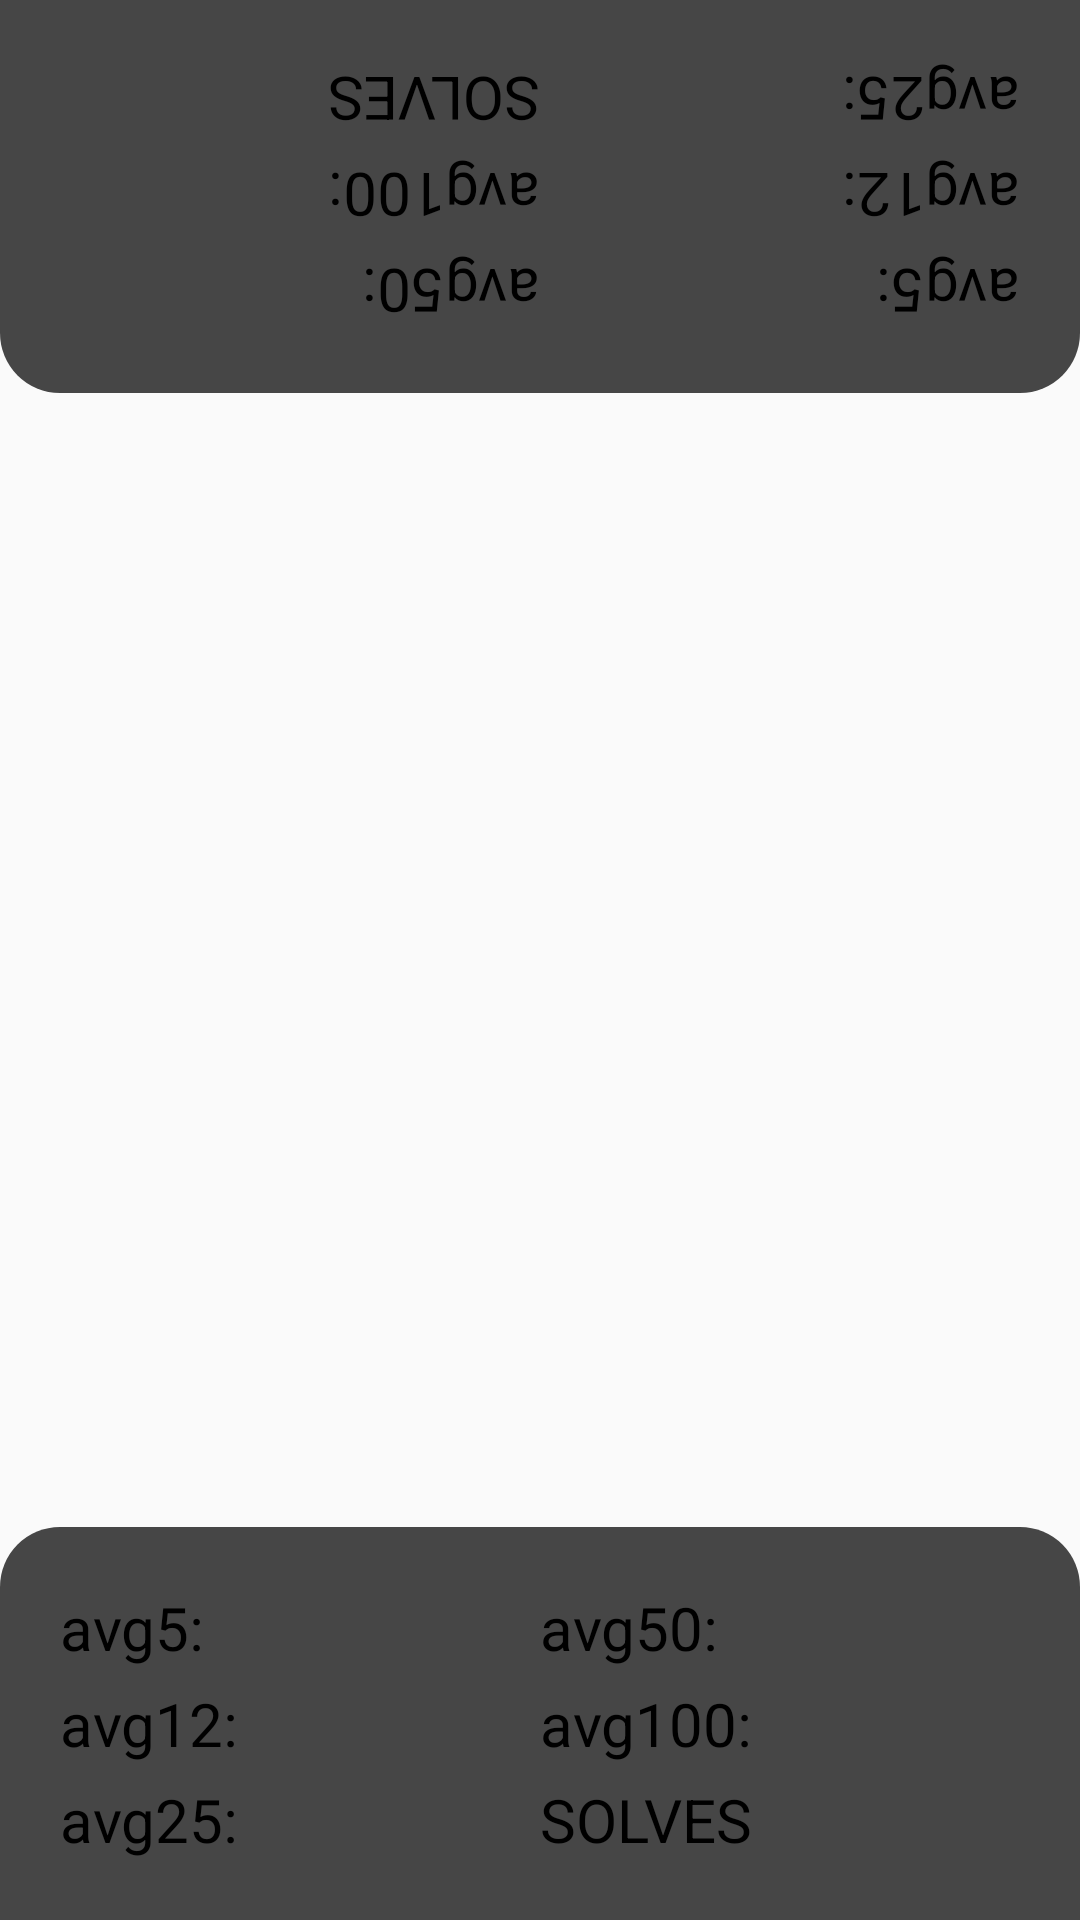

The Android layout XML behind this screen, and the referenced resources:
<!-- AndroidManifest.xml: application theme Theme.RaceTimer -->
<!-- res/layout/activity_stats_popup.xml -->
<?xml version="1.0" encoding="utf-8"?>
<FrameLayout xmlns:android="http://schemas.android.com/apk/res/android"
    android:layout_width="match_parent"
    android:layout_height="match_parent"
    android:background="@color/half_visible">

    <LinearLayout
        android:id="@+id/avg_list_1"
        android:layout_width="match_parent"
        android:layout_height="wrap_content"
        android:orientation="horizontal"
        android:background="@drawable/half_rounded_layout_shape"
        android:padding="20dp"
        android:rotation="180"
        android:weightSum="2"
        android:baselineAligned="false">

        <LinearLayout
            android:layout_width="0dp"
            android:layout_height="match_parent"
            android:layout_weight="1"
            android:orientation="vertical">

            <TextView
                android:layout_width="match_parent"
                android:layout_height="wrap_content"
                android:textSize="20sp"
                android:layout_marginBottom="5dp"
                android:text="@string/avg5"/>

            <TextView
                android:layout_width="match_parent"
                android:layout_height="wrap_content"
                android:textSize="20sp"
                android:layout_marginBottom="5dp"
                android:text="@string/avg12"/>

            <TextView
                android:layout_width="match_parent"
                android:layout_height="wrap_content"
                android:textSize="20sp"
                android:text="@string/avg25"/>
        </LinearLayout>

        <LinearLayout
            android:layout_width="0dp"
            android:layout_height="match_parent"
            android:layout_weight="1"
            android:orientation="vertical">

            <TextView
                android:layout_width="match_parent"
                android:layout_height="wrap_content"
                android:textSize="20sp"
                android:layout_marginBottom="5dp"
                android:text="@string/avg50"/>

            <TextView
                android:layout_width="match_parent"
                android:layout_height="wrap_content"
                android:textSize="20sp"
                android:layout_marginBottom="5dp"
                android:text="@string/avg100"/>

            <TextView
                android:layout_width="match_parent"
                android:layout_height="wrap_content"
                android:textSize="20sp"
                android:text="@string/solves"/>

        </LinearLayout>

    </LinearLayout>

    <LinearLayout
        android:id="@+id/avg_list_2"
        android:layout_width="match_parent"
        android:layout_height="wrap_content"
        android:orientation="horizontal"
        android:layout_gravity="bottom"
        android:background="@drawable/half_rounded_layout_shape"
        android:columnCount="2"
        android:rowCount="3"
        android:padding="20dp"
        android:weightSum="2"
        android:baselineAligned="false">

        <LinearLayout
            android:layout_width="0dp"
            android:layout_height="match_parent"
            android:layout_weight="1"
            android:orientation="vertical">

            <TextView
                android:layout_width="match_parent"
                android:layout_height="wrap_content"
                android:textSize="20sp"
                android:layout_marginBottom="5dp"
                android:text="@string/avg5"/>

            <TextView
                android:layout_width="match_parent"
                android:layout_height="wrap_content"
                android:textSize="20sp"
                android:layout_marginBottom="5dp"
                android:text="@string/avg12"/>

            <TextView
                android:layout_width="match_parent"
                android:layout_height="wrap_content"
                android:textSize="20sp"
                android:text="@string/avg25"/>
        </LinearLayout>

        <LinearLayout
            android:layout_width="0dp"
            android:layout_height="match_parent"
            android:layout_weight="1"
            android:orientation="vertical">

            <TextView
                android:layout_width="match_parent"
                android:layout_height="wrap_content"
                android:textSize="20sp"
                android:layout_marginBottom="5dp"
                android:text="@string/avg50"/>

            <TextView
                android:layout_width="match_parent"
                android:layout_height="wrap_content"
                android:textSize="20sp"
                android:layout_marginBottom="5dp"
                android:text="@string/avg100"/>

            <TextView
                android:layout_width="match_parent"
                android:layout_height="wrap_content"
                android:textSize="20sp"
                android:text="@string/solves"/>

        </LinearLayout>

    </LinearLayout>

</FrameLayout>
<!-- resources referenced by this layout -->
<resources>
  <!-- drawable half_rounded_layout_shape (drawable) -->
  <?xml version="1.0" encoding="utf-8"?>
  <shape xmlns:android="http://schemas.android.com/apk/res/android" android:shape="rectangle">
      <solid android:color="?attr/colorPrimary"/>
  
      <corners
          android:topLeftRadius="20dp"
          android:topRightRadius="20dp"/>
  </shape>
  <string name="avg100">avg100:</string>
  <string name="avg12">avg12:</string>
  <string name="avg25">avg25:</string>
  <string name="avg5">avg5:</string>
  <string name="avg50">avg50:</string>
  <string name="solves">SOLVES</string>
  <style name="Theme.RaceTimer" parent="Theme.AppCompat.DayNight.NoActionBar">
          
          <item name="colorPrimary">@color/dark_gray</item>
          <item name="colorPrimaryVariant">@color/light_gray</item>
          <item name="colorOnPrimary">@color/white</item>
          
          <item name="colorSecondary">@color/teal_200</item>
          <item name="colorSecondaryVariant">@color/teal_700</item>
          <item name="colorOnSecondary">@color/black</item>
          
          <item name="android:statusBarColor" tools:targetApi="l">?attr/colorPrimaryVariant</item>
          
          <item name="android:textColor">@color/black</item>
      </style>
  <color name="dark_gray">#464646</color>
  <color name="light_gray">#787878</color>
  <color name="white">#FFFFFFFF</color>
  <color name="teal_200">#FF03DAC5</color>
  <color name="teal_700">#FF018786</color>
  <color name="black">#FF000000</color>
</resources>
